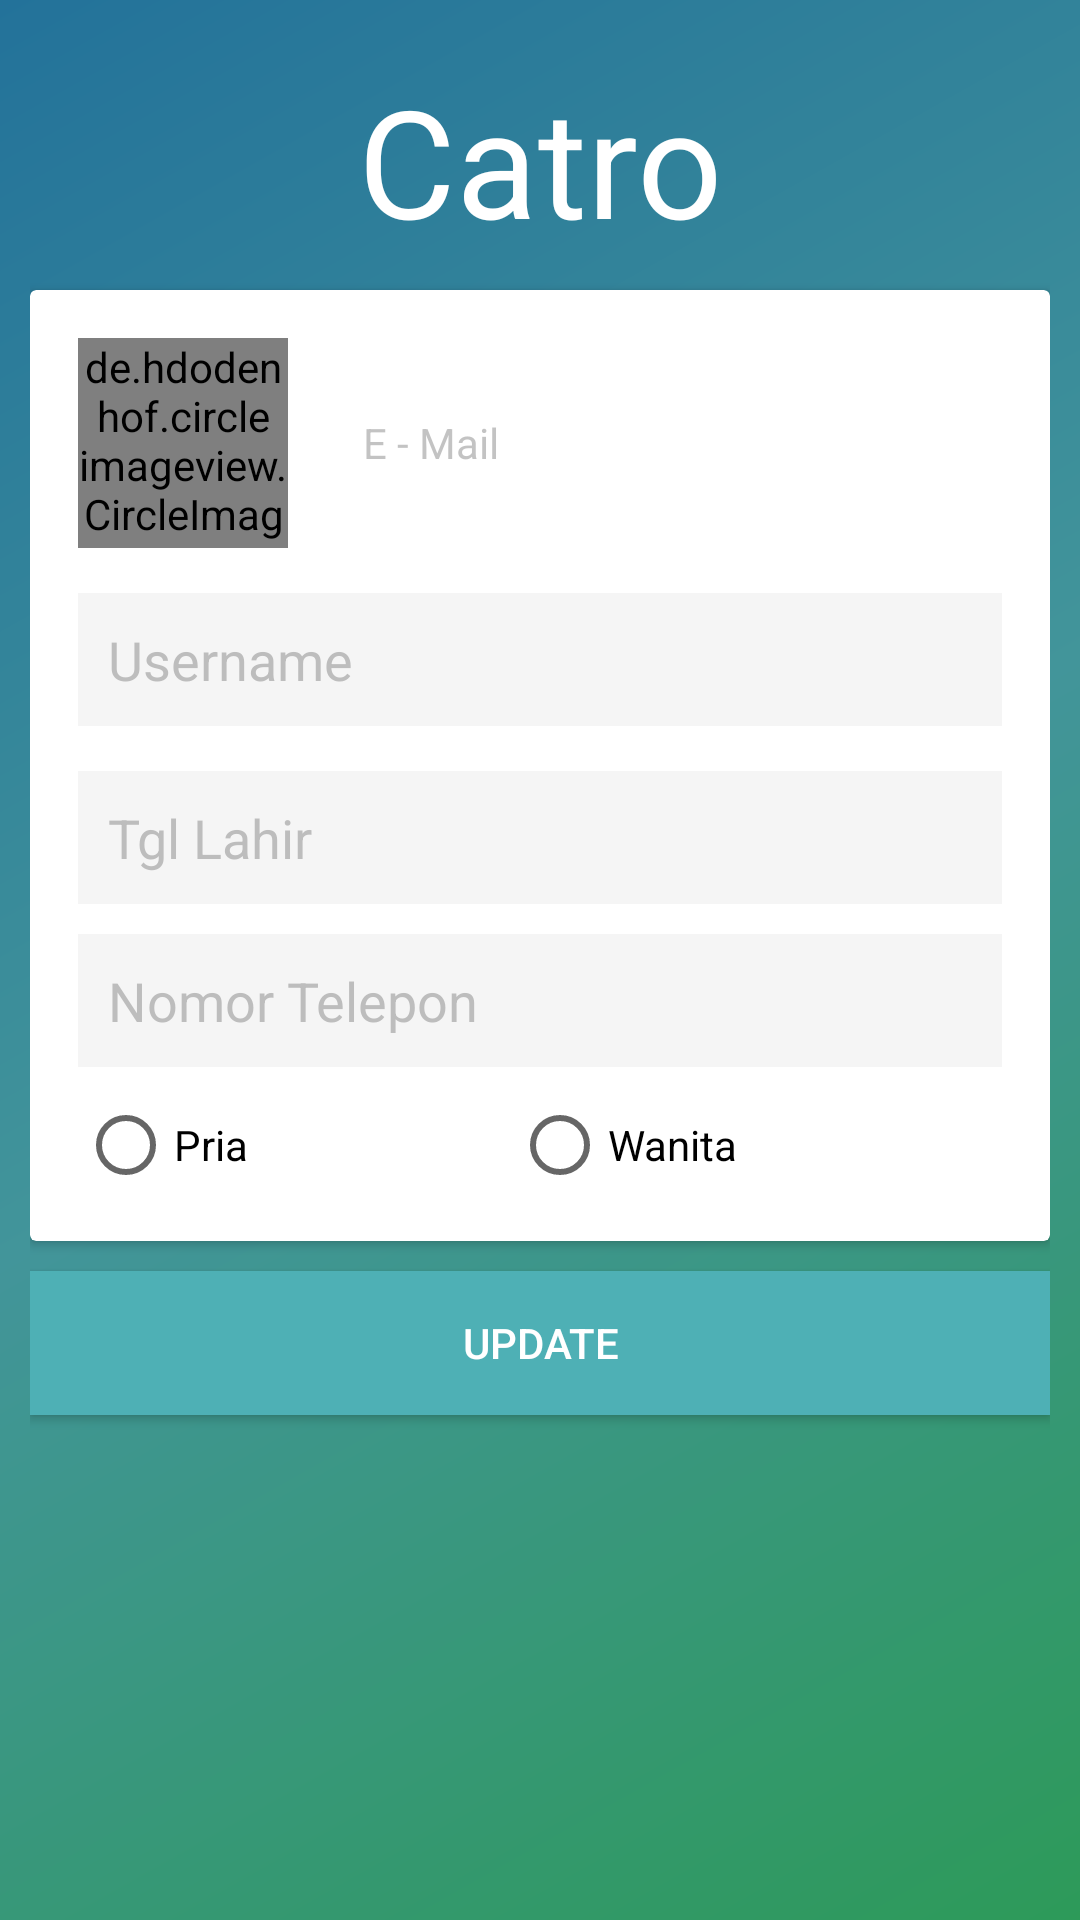

Reconstruct the res/layout file that produces this screen, plus the resources it refers to.
<!-- AndroidManifest.xml: application theme NoAction -->
<!-- res/layout/activity_update_profile.xml -->
<LinearLayout xmlns:android="http://schemas.android.com/apk/res/android"
    xmlns:tools="http://schemas.android.com/tools"
    android:layout_width="match_parent"
    android:layout_height="match_parent"
    xmlns:app="http://schemas.android.com/apk/res-auto"
    android:orientation="vertical"
    android:background="@drawable/gradient"
    android:padding="10dp"
    tools:context="com.ics.catro.View.UpdateProfile">

    <TextView
        android:layout_width="match_parent"
        android:layout_height="wrap_content"
        android:id="@+id/judul"
        android:textSize="50sp"
        android:text="Catro"
        android:layout_marginTop="10dp"
        android:textAlignment="center"
        android:textColor="@android:color/white"
        />

    <TextView
        android:layout_width="match_parent"
        android:layout_height="wrap_content"
        android:layout_below="@+id/judul"
        android:textAlignment="center"
        android:id="@+id/error"
        android:text="* Error message"
        android:visibility="gone"
        android:textColor="@android:color/white"
        />

        <android.support.v7.widget.CardView
            android:id="@+id/card1"
            android:layout_width="match_parent"
            android:layout_height="wrap_content"
            android:layout_below="@+id/error"
            android:layout_marginTop="10dp"
            android:layout_centerVertical="true"
            >

            <RelativeLayout
                android:layout_width="match_parent"
                android:layout_height="wrap_content"
                android:padding="16dp"
                >

                <RelativeLayout
                    android:layout_width="match_parent"
                    android:layout_height="wrap_content"
                    android:id="@+id/bar1"
                    >

                    <de.hdodenhof.circleimageview.CircleImageView
                        android:layout_width="70dp"
                        android:layout_height="70dp"
                        android:id="@+id/image_profile"
                        android:src="@drawable/placeholderuser"
                        app:civ_border_width="2dp"
                        app:civ_border_color="@android:color/darker_gray"
                        />

                    <TextView
                        android:id="@+id/email"
                        android:layout_width="match_parent"
                        android:layout_height="wrap_content"
                        android:layout_centerVertical="true"
                        android:layout_marginStart="15dp"
                        android:layout_toEndOf="@+id/image_profile"
                        android:hint="E - Mail"
                        android:padding="10dp"
                        android:textColorHint="#61616161" />

                </RelativeLayout>
                <EditText
                    android:layout_width="match_parent"
                    android:layout_height="wrap_content"
                    android:background="#F5F5F5F5"
                    android:hint="Username"
                    android:paddingLeft="10dp"
                    android:padding="10dp"
                    android:layout_marginTop="15dp"
                    android:id="@+id/username"
                    android:textColorHint="#61616161"
                    android:layout_below="@+id/bar1"
                    />
                <EditText
                    android:layout_width="match_parent"
                    android:layout_height="wrap_content"
                    android:background="#F5F5F5F5"
                    android:hint="Tgl Lahir"
                    android:paddingLeft="10dp"
                    android:padding="10dp"
                    android:layout_marginTop="15dp"
                    android:id="@+id/tgl_lahir"
                    android:longClickable="false"
                    android:clickable="true"
                    android:focusable="false"
                    android:textColorHint="#61616161"
                    android:layout_below="@+id/username"
                    />
                <EditText
                    android:layout_width="match_parent"
                    android:layout_height="wrap_content"
                    android:background="#F5F5F5F5"
                    android:hint="Nomor Telepon"
                    android:paddingLeft="10dp"
                    android:inputType="number"
                    android:padding="10dp"
                    android:layout_below="@+id/tgl_lahir"
                    android:layout_marginTop="10dp"
                    android:id="@+id/no_tlp"
                    android:maxLength="13"
                    android:textColorHint="#61616161"
                    />
                <RadioGroup
                    android:layout_width="match_parent"
                    android:layout_height="wrap_content"
                    android:layout_below="@+id/no_tlp"
                    android:layout_marginTop="10dp"
                    android:orientation="horizontal"
                    android:weightSum="2"
                    android:id="@+id/radioGroup"
                    >
                    <RadioButton
                        android:layout_width="wrap_content"
                        android:layout_height="wrap_content"
                        android:id="@+id/male"
                        android:layout_weight="1"
                        android:text="Pria"
                        />
                    <RadioButton
                        android:layout_width="wrap_content"
                        android:layout_height="wrap_content"
                        android:id="@+id/female"
                        android:text="Wanita"
                        />

                </RadioGroup>
            </RelativeLayout>
        </android.support.v7.widget.CardView>
    <Button
        android:layout_width="match_parent"
        android:layout_height="wrap_content"
        android:id="@+id/update"
        android:text="Update"
        android:background="@color/colorPrimary"
        android:textColor="@android:color/white"
        android:layout_marginTop="10dp"
        />
</LinearLayout>
<!-- resources referenced by this layout -->
<resources>
  <color name="colorPrimary">#4eb0b5  </color>
  <!-- drawable gradient (drawable) -->
  <?xml version="1.0" encoding="utf-8"?>
  <shape xmlns:android="http://schemas.android.com/apk/res/android"
      android:shape="rectangle">
      <gradient
          android:startColor="#ff2d9a59"
          android:centerColor="#ff42959a"
          android:endColor="#ff23729a"
          android:angle="135"/>
  </shape>
  <style name="NoAction" parent="Theme.AppCompat.Light.NoActionBar">
          
          <item name="android:windowTranslucentStatus">true</item>
          <item name="android:windowTranslucentNavigation">true</item>
          <item name="colorPrimary">@color/colorPrimary</item>
          <item name="colorPrimaryDark">@color/colorPrimaryDark</item>
          <item name="colorAccent">@color/colorAccent</item>
      </style>
  <color name="colorPrimaryDark">#ff42959a</color>
  <color name="colorAccent">#ff42959a</color>
</resources>
